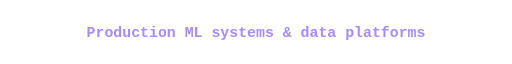
t = 0.00 s
t = 1.80 s: frame unchanged from t = 0.00 s, image omitted
t = 3.60 s: frame unchanged from t = 0.00 s, image omitted
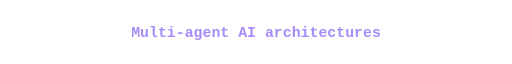
t = 5.40 s
t = 6.30 s: frame unchanged from t = 5.40 s, image omitted
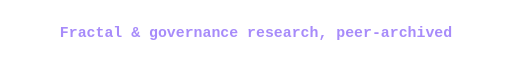
t = 8.10 s

The animated SVG that drew these frames (rendered in a browser with its animation timeline set to each time). Animation: 5 SMIL elements (animate=5); frames cover the first 8.10 s, repeats indefinitely.

<svg xmlns="http://www.w3.org/2000/svg" viewBox="0 0 620 42" width="620" height="42" role="img" aria-label="Production ML systems and data platforms. Multi-agent AI architectures. Fractal and governance research, peer-archived. Seven interactive labs live on GitHub Pages. 90+ internal docs, 200K+ words shipped.">
  <style>
    text { font-family: 'Courier New', monospace; font-size: 18px; font-weight: 600; fill: #a78bfa; }
  </style>
  <g text-anchor="middle">
    <text x="310" y="27" opacity="1">Production ML systems &amp; data platforms
      <animate attributeName="opacity" dur="18s" repeatCount="indefinite" calcMode="discrete"
        keyTimes="0;0.2;1" values="1;0;0"/>
    </text>
    <text x="310" y="27" opacity="0">Multi-agent AI architectures
      <animate attributeName="opacity" dur="18s" repeatCount="indefinite" calcMode="discrete"
        keyTimes="0;0.2;0.4;1" values="0;1;0;0"/>
    </text>
    <text x="310" y="27" opacity="0">Fractal &amp; governance research, peer-archived
      <animate attributeName="opacity" dur="18s" repeatCount="indefinite" calcMode="discrete"
        keyTimes="0;0.4;0.6;1" values="0;1;0;0"/>
    </text>
    <text x="310" y="27" opacity="0">Seven interactive labs live on GitHub Pages
      <animate attributeName="opacity" dur="18s" repeatCount="indefinite" calcMode="discrete"
        keyTimes="0;0.6;0.8;1" values="0;1;0;0"/>
    </text>
    <text x="310" y="27" opacity="0">90+ internal docs, 200K+ words shipped
      <animate attributeName="opacity" dur="18s" repeatCount="indefinite" calcMode="discrete"
        keyTimes="0;0.8;1" values="0;1;0"/>
    </text>
  </g>
</svg>
